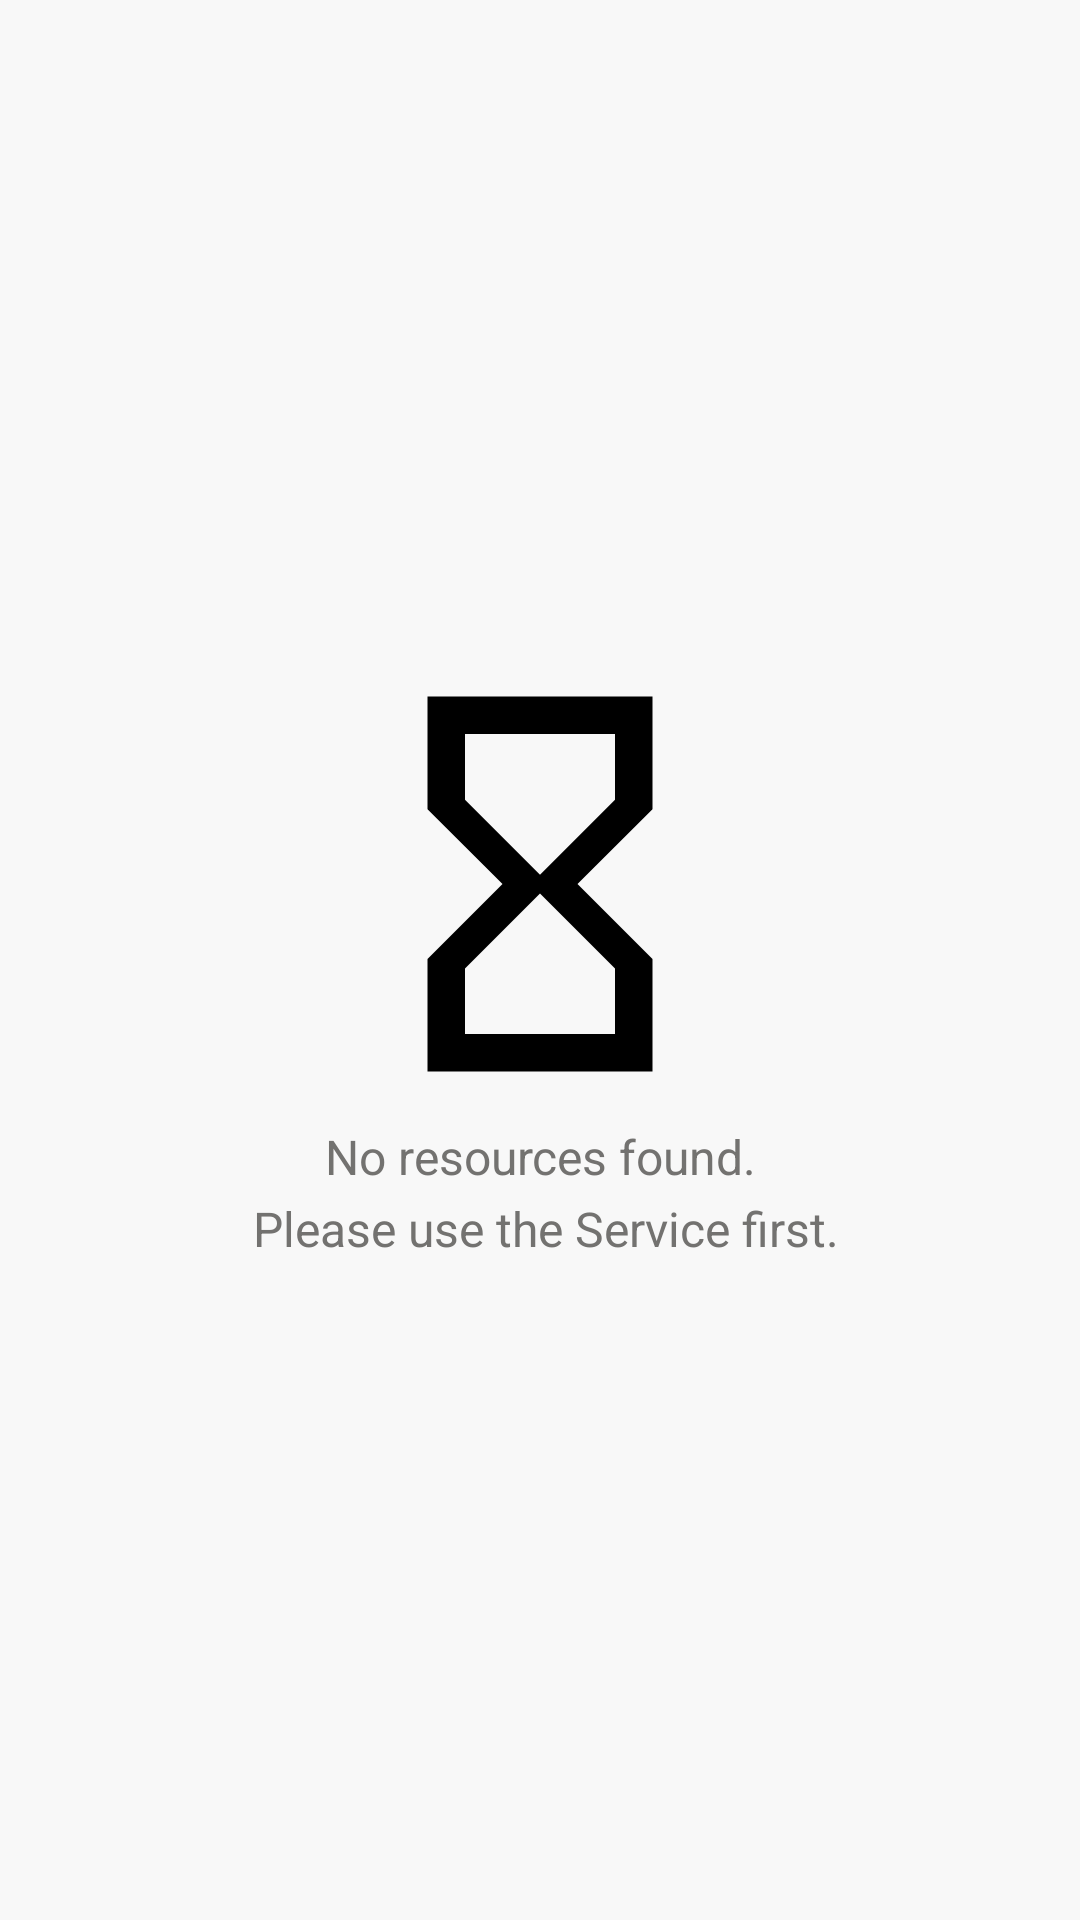

Produce the Android XML layout that renders to this screen, including the resource entries it uses.
<!-- AndroidManifest.xml: application theme Theme.ParkingManagementSystem -->
<!-- res/layout/layout_empty.xml -->
<?xml version="1.0" encoding="utf-8"?>
<LinearLayout xmlns:android="http://schemas.android.com/apk/res/android"
    xmlns:tools="http://schemas.android.com/tools"
    android:layout_width="match_parent"
    android:layout_height="match_parent"
    android:background="@color/colorBackground"
    android:gravity="center"
    android:orientation="vertical">

    <ImageView
        android:layout_width="150dp"
        android:layout_height="150dp"
        android:src="@drawable/ic_empty"
        tools:ignore="ContentDescription" />

    <TextView
        android:id="@+id/tv_status"
        android:layout_width="match_parent"
        android:layout_height="wrap_content"
        android:layout_marginTop="5dp"
        android:gravity="center"
        android:lineSpacingExtra="5dp"
        android:text="@string/no_item"
        android:textColor="@color/colorTextLight"
        android:textSize="16sp" />

</LinearLayout>
<!-- resources referenced by this layout -->
<resources>
  <color name="colorBackground">#F8F8F8</color>
  <color name="colorTextLight">#737270</color>
  <!-- drawable ic_empty (drawable) -->
  <vector android:height="24dp" android:tint="@android:color/black"
      android:viewportHeight="24" android:viewportWidth="24"
      android:width="24dp" xmlns:android="http://schemas.android.com/apk/res/android">
      <path android:fillColor="@android:color/black" android:pathData="M6,2v6h0.01L6,8.01 10,12l-4,4 0.01,0.01L6,16.01L6,22h12v-5.99h-0.01L18,16l-4,-4 4,-3.99 -0.01,-0.01L18,8L18,2L6,2zM16,16.5L16,20L8,20v-3.5l4,-4 4,4zM12,11.5l-4,-4L8,4h8v3.5l-4,4z"/>
  </vector>
  <string name="no_item">No resources found.\n Please use the Service first.</string>
  <style name="Theme.ParkingManagementSystem" parent="Theme.MaterialComponents.DayNight.NoActionBar">
          
          
          <item name="colorPrimary">@color/color_primary</item>
          <item name="colorPrimaryVariant">@color/color_primary</item>
          <item name="colorOnPrimary">@color/white</item>
          
          <item name="colorSecondary">@color/color_secondary</item>
          <item name="colorSecondaryVariant">@color/color_secondary</item>
          <item name="colorOnSecondary">@color/black</item>
          
          <item name="android:statusBarColor" tools:targetApi="l">?attr/colorPrimaryVariant</item>
          
      </style>
  <color name="color_primary">#01579B</color>
  <color name="white">#FFFFFFFF</color>
  <color name="color_secondary">#0D47A1</color>
  <color name="black">#FF000000</color>
</resources>
